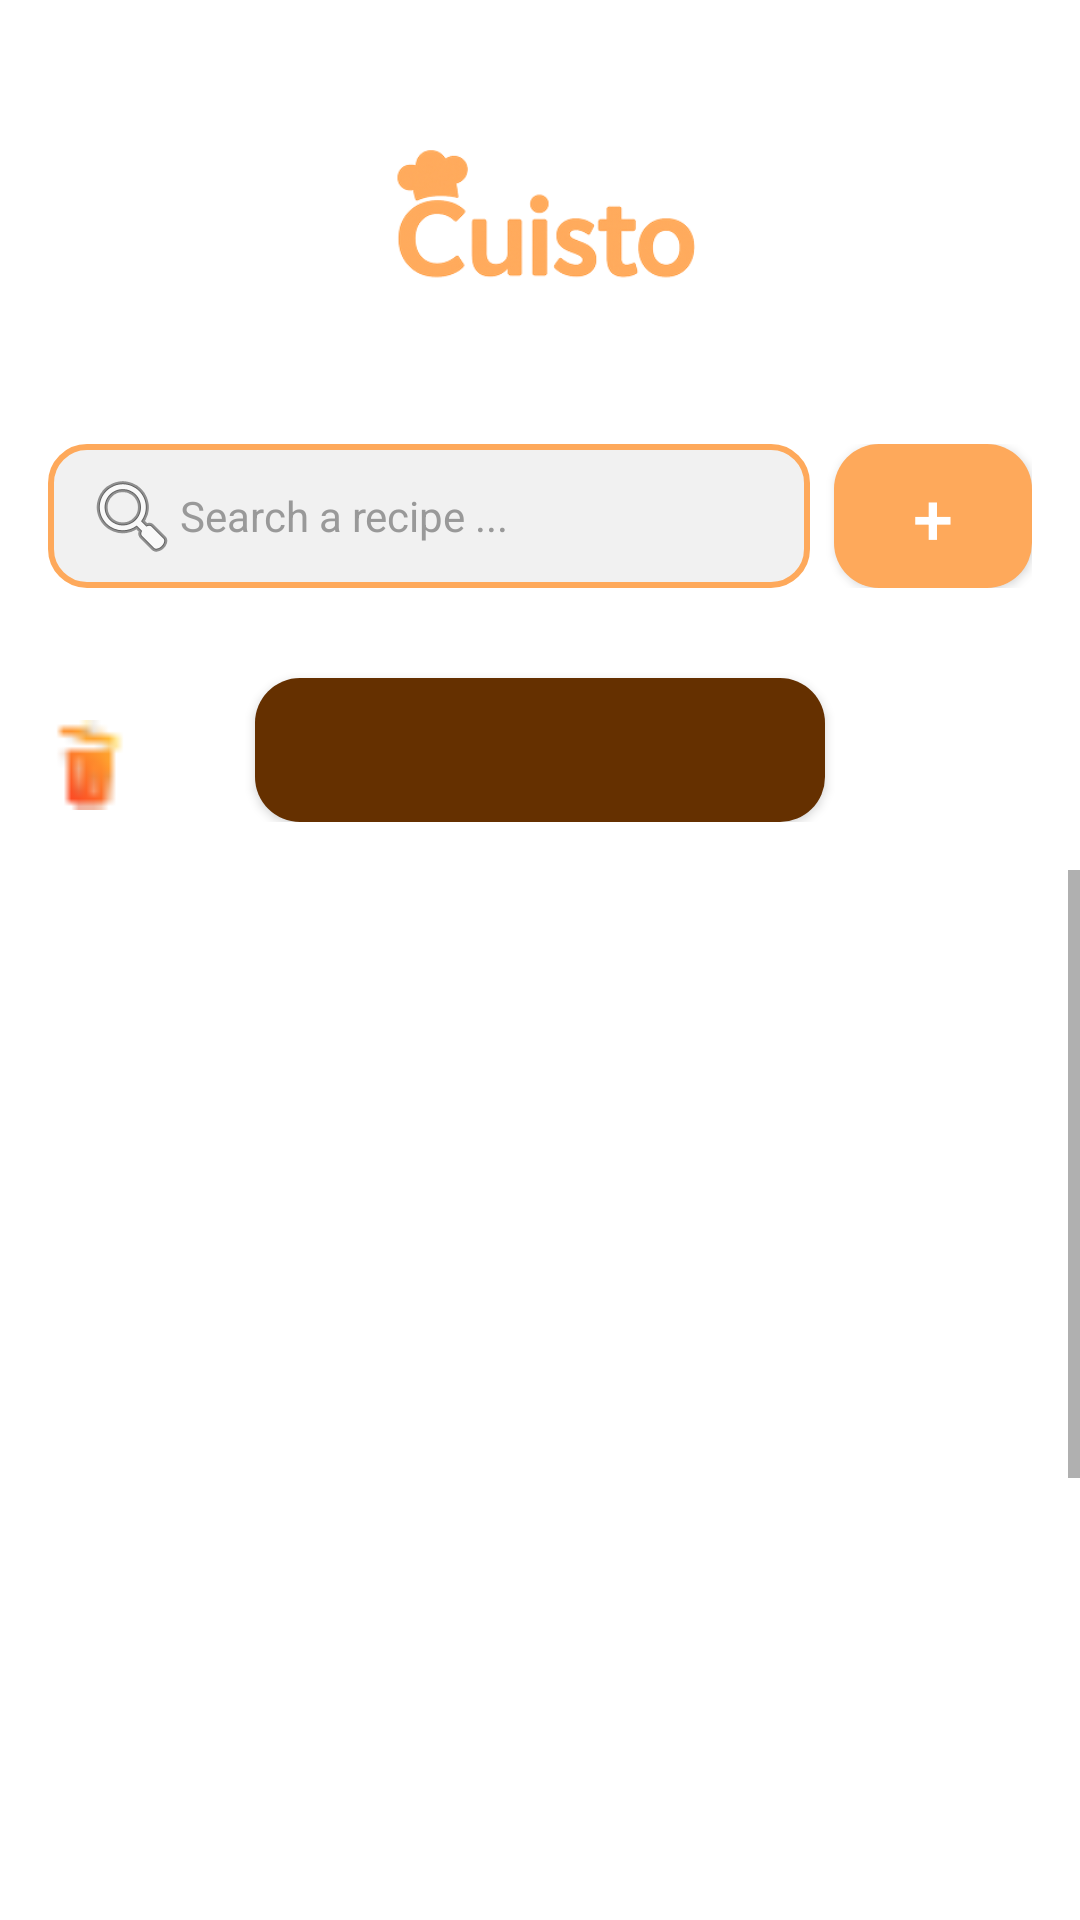

Write the Android layout XML for this screen, with the resource values it uses.
<!-- AndroidManifest.xml: application theme Theme.Cuisto -->
<!-- res/layout/activity_recettes_par_categorie.xml -->
<?xml version="1.0" encoding="utf-8"?>
<androidx.constraintlayout.widget.ConstraintLayout xmlns:android="http://schemas.android.com/apk/res/android"
    xmlns:app="http://schemas.android.com/apk/res-auto"
    android:layout_width="match_parent"
    android:layout_height="match_parent"
    xmlns:tools="http://schemas.android.com/tools"
    android:background="@android:color/white">

    
    <LinearLayout
        android:id="@+id/zone_haut"
        android:layout_width="0dp"
        android:layout_height="wrap_content"
        android:orientation="vertical"
        android:padding="16dp"
        app:layout_constraintTop_toTopOf="parent"
        app:layout_constraintStart_toStartOf="parent"
        app:layout_constraintEnd_toEndOf="parent">

        <ImageView
            android:id="@+id/logo_cuisto"
            android:layout_width="120dp"
            android:layout_height="120dp"
            android:layout_gravity="center_horizontal"
            android:src="@drawable/logo_cuisto"
            android:contentDescription="Logo Cuisto" />

        <LinearLayout
            android:layout_width="match_parent"
            android:layout_height="wrap_content"
            android:orientation="horizontal"
            android:layout_marginTop="12dp"
            android:gravity="center_vertical">

            <EditText
                android:id="@+id/champ_recherche"
                android:layout_width="0dp"
                android:layout_height="48dp"
                android:layout_weight="1"
                android:background="@drawable/fond_champ_recherche"
                android:drawableStart="@android:drawable/ic_menu_search"
                android:hint="@string/barre_recherche_indice"
                android:imeOptions="actionSearch"
                android:singleLine="true"
                android:padding="12dp"
                android:textColorHint="#999999"
                android:textSize="14sp" />

            <Button
                android:id="@+id/btn_ajouter"
                android:layout_width="66dp"
                android:layout_height="48dp"
                android:layout_marginStart="8dp"
                android:background="@drawable/bouton_arrondi"
                android:text="@string/bouton_signe_plus"
                android:textColor="@android:color/white"
                android:textSize="24sp" />
        </LinearLayout>

        <Button
            android:id="@+id/texte_categorie"
            android:layout_width="190dp"
            android:layout_height="48dp"
            tools:text="CATEGORIE /"
            android:textSize="20sp"
            android:textAllCaps="false"
            android:textColor="@android:color/white"
            android:layout_marginTop="30dp"
            android:background="@drawable/bouton_arrondi_pas_cliquable"
            android:layout_gravity="center_horizontal" />

    </LinearLayout>

    <Button
        android:id="@+id/btnSupprimerCategorie"
        android:layout_width="30dp"
        android:layout_height="30dp"
        android:layout_marginStart="15dp"
        android:layout_marginTop="240dp"
        android:background="@drawable/delete_icone"
        app:layout_constraintStart_toStartOf="parent"
        app:layout_constraintTop_toTopOf="parent" />

    
    <ScrollView
        android:id="@+id/scroll_recettes"
        android:layout_width="0dp"
        android:layout_height="0dp"
        android:fillViewport="true"
        app:layout_constraintTop_toBottomOf="@id/zone_haut"
        app:layout_constraintBottom_toTopOf="@id/barre_categories"
        app:layout_constraintStart_toStartOf="parent"
        app:layout_constraintEnd_toEndOf="parent">

        <LinearLayout
            android:layout_width="match_parent"
            android:layout_height="wrap_content"
            android:orientation="vertical"
            android:layout_marginTop="20dp"
            android:padding="16dp">

            

            <HorizontalScrollView
                android:gravity="center_horizontal"
                android:layout_width="match_parent"
                android:layout_height="wrap_content"
                android:scrollbars="none">

                <LinearLayout
                    android:id="@+id/zone_dynamique_recettes"
                    android:layout_width="wrap_content"
                    android:layout_height="wrap_content"
                    android:orientation="horizontal"
                    android:paddingStart="8dp"
                    android:paddingEnd="8dp">

                    
                    <FrameLayout xmlns:android="http://schemas.android.com/apk/res/android"
                        android:layout_width="400dp"
                        android:layout_height="380dp"
                        android:layout_gravity="center"
                        android:layout_marginEnd="16dp">

                        <ImageView
                            android:id="@+id/image_recette"
                            android:layout_width="match_parent"
                            android:layout_height="match_parent"
                            android:scaleType="centerCrop" />

                        <TextView
                            android:id="@+id/titre_recette"
                            android:layout_width="match_parent"
                            android:layout_height="wrap_content"
                            android:layout_gravity="bottom"
                            android:background="#AA000000"
                            tools:text="Titre"
                            android:textColor="@android:color/white"
                            android:padding="8dp"
                            android:textStyle="bold"
                            android:textSize="14sp" />
                    </FrameLayout>

                </LinearLayout>
            </HorizontalScrollView>


            <ImageView
                android:id="@+id/gif_cuisto"
                android:layout_width="90dp"
                android:layout_height="90dp"
                android:layout_marginTop="20dp"
                android:layout_marginBottom="8dp"
                android:layout_gravity="center_horizontal"
                app:layout_constraintTop_toBottomOf="@id/scroll_recettes"
                app:layout_constraintBottom_toTopOf="@id/barre_categories"
                app:layout_constraintStart_toStartOf="parent"
                app:layout_constraintEnd_toEndOf="parent" />

        </LinearLayout>
    </ScrollView>



    
    <HorizontalScrollView
        android:id="@+id/barre_categories"
        android:layout_width="0dp"
        android:layout_height="wrap_content"
        android:background="@android:color/white"
        android:scrollbars="none"
        android:padding="8dp"
        app:layout_constraintBottom_toBottomOf="parent"
        app:layout_constraintStart_toStartOf="parent"
        app:layout_constraintEnd_toEndOf="parent">

        <LinearLayout
            android:id="@+id/zone_dynamique_categories"
            android:layout_width="wrap_content"
            android:layout_height="wrap_content"
            android:orientation="horizontal">
        </LinearLayout>

    </HorizontalScrollView>

</androidx.constraintlayout.widget.ConstraintLayout>
<!-- resources referenced by this layout -->
<resources>
  <!-- drawable bouton_arrondi (drawable) -->
  <shape xmlns:android="http://schemas.android.com/apk/res/android"
      android:shape="rectangle">
  
      <solid android:color="@color/cuisto_orange" />
      <corners android:radius="15dp" />
  
      <padding
          android:left="0dp"
          android:top="8dp"
          android:right="0dp"
          android:bottom="8dp" />
  </shape>
  <!-- drawable bouton_arrondi_pas_cliquable (drawable) -->
  <shape xmlns:android="http://schemas.android.com/apk/res/android"
      android:shape="rectangle">
  
      <solid android:color="@color/cuisto_marron" />
      <corners android:radius="15dp" />
  
      <padding
          android:left="0dp"
          android:top="8dp"
          android:right="0dp"
          android:bottom="8dp" />
  </shape>
  <!-- drawable delete_icone: png bitmap (drawable, 426 bytes) -->
  <!-- drawable fond_champ_recherche (drawable) -->
  <?xml version="1.0" encoding="utf-8"?>
  <shape xmlns:android="http://schemas.android.com/apk/res/android"
      android:shape="rectangle">
  
      
      <solid android:color="@color/cuisto_gris" />
  
      
      <stroke
          android:width="2dp"
          android:color="#FEA95B" />
  
      
      <corners android:radius="12dp" />
  </shape>
  <!-- drawable logo_cuisto: png bitmap (drawable, 8961 bytes) -->
  <string name="barre_recherche_indice">Search a recipe ...</string>
  <string name="bouton_signe_plus">+</string>
  <style name="Theme.Cuisto" parent="Base.Theme.Cuisto" />
  <color name="cuisto_orange">#FEA95B</color>
  <color name="cuisto_marron">#653000</color>
  <color name="cuisto_gris">#F1F1F1</color>
  <style name="Base.Theme.Cuisto" parent="Theme.AppCompat.DayNight.NoActionBar">
      </style>
</resources>
